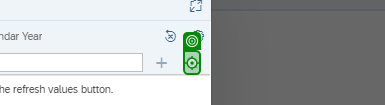
Workflow: 002A_BIReportSearch_Folder

Step 1: Element '005A_SearchButton' in window 'SAP BI Launch Pad' (chrome.exe)
